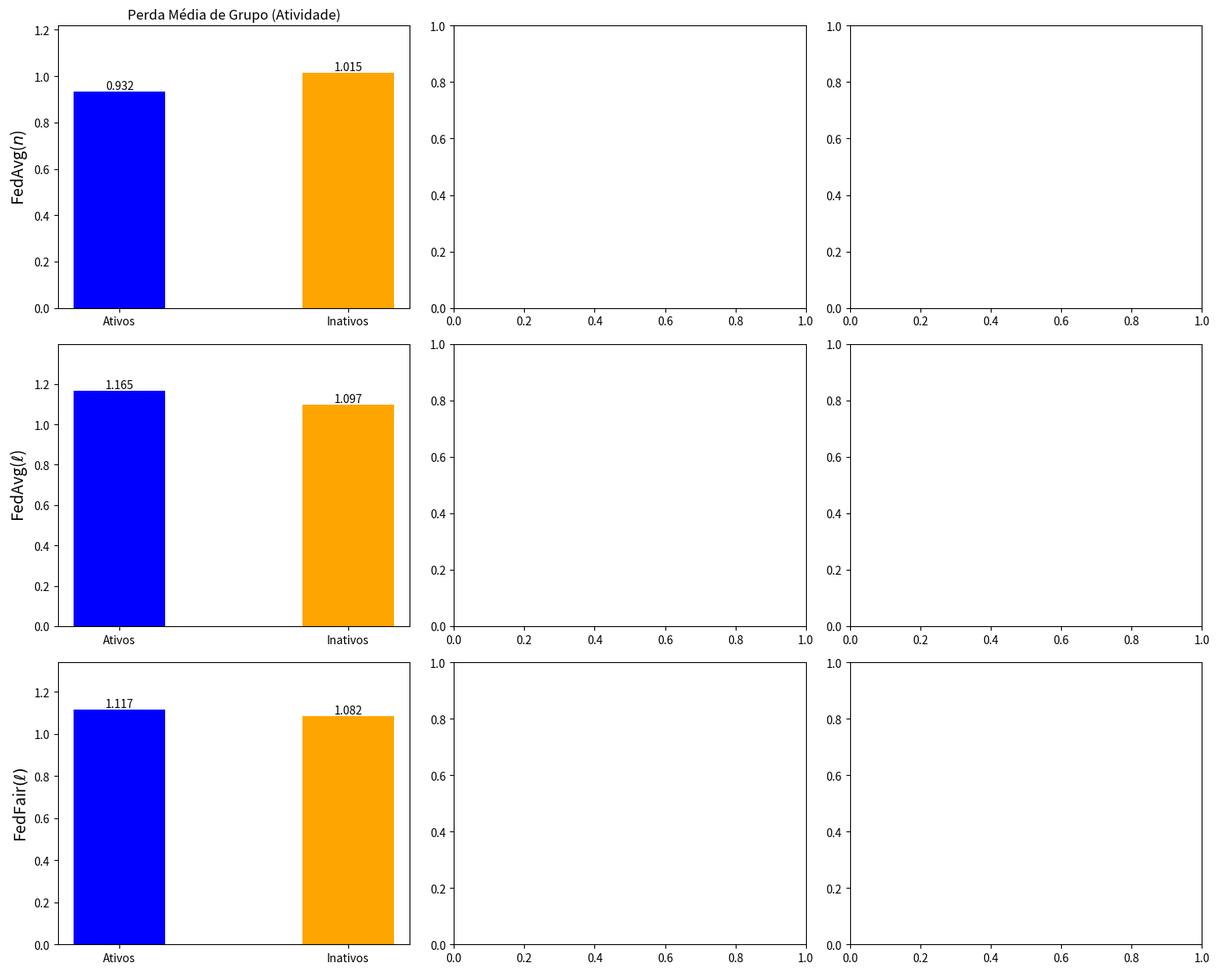

This chart was generated by the following Python code:
import matplotlib.pyplot as plt
import numpy as np

# --------------------------------------------------------------------------------------------
# FedAvg(n)
# --------------------------------------------------------------------------------------------

data_losses_activity_FedAvgExample = {
    "Round": list(range(0, 25)),
    "Ativos": [
        2.018796, 1.412627, 1.275510, 1.209788, 1.159116, 1.108418, 
        1.052682, 1.010920, 0.983417, 0.963480, 0.951612, 0.951138, 
        0.950372, 0.949842, 0.952666, 0.957753, 0.956023, 0.949844, 
        0.945571, 0.941372, 0.939042, 0.938051, 0.937179, 0.933383, 
        0.931887
    ],
    "Inativos": [
        1.766799, 1.307901, 1.214422, 1.170626, 1.138357, 1.108201, 
        1.076092, 1.053373, 1.038681, 1.029187, 1.023865, 1.023172, 
        1.022733, 1.021966, 1.022560, 1.022966, 1.021526, 1.019569, 
        1.017715, 1.016274, 1.015868, 1.015495, 1.015595, 1.014878, 
        1.014773
    ]
}

data_losses_age_FedAvgExample = {
    "Round": list(range(0, 25)),
    "00-17": [
        1.468893, 1.316791, 1.211457, 1.045997, 0.988080, 0.962615, 
        0.947162, 0.934961, 0.928676, 0.924374, 0.922650, 0.922183, 
        0.921167, 0.917009, 0.914563, 0.912871, 0.913086, 0.913706, 
        0.913182, 0.914922, 0.915806, 0.916320, 0.917203, 0.918393, 
        0.918494
    ],
    "18-24": [
        1.441373, 1.290819, 1.201946, 1.054241, 1.002116, 0.979662,
        0.967006, 0.957766, 0.953031, 0.948892, 0.946793, 0.944448,
        0.943807, 0.940604, 0.939217, 0.939602, 0.939446, 0.939741,
        0.940614, 0.940105, 0.940177, 0.939871, 0.939644, 0.939245,
        0.938712
    ],
    "25-34": [
        1.425823, 1.256660, 1.164371, 1.007923, 0.957669, 0.937867, 
        0.927771, 0.920008, 0.916768, 0.913238, 0.911886, 0.909962, 
        0.909989, 0.907065, 0.905640, 0.906142, 0.905837, 0.906204, 
        0.906905, 0.906526, 0.906567, 0.906003, 0.905755, 0.905558, 
        0.905446
    ],
    "35-44": [
        1.327453, 1.175104, 1.094573, 0.969520, 0.934694, 0.920930,
        0.913628, 0.909286, 0.907040, 0.906485, 0.906890, 0.907628,
        0.908396, 0.909112, 0.910437, 0.910795, 0.912142, 0.912882,
        0.913726, 0.913899, 0.913744, 0.913822, 0.914095, 0.914402,
        0.914352
    ],
    "45-49": [
        1.316173, 1.163818, 1.083012, 0.953986, 0.918744, 0.905660, 
        0.898881, 0.895647, 0.894665, 0.895007, 0.896170, 0.897963, 
        0.899202, 0.900858, 0.902879 ,0.903876, 0.906032, 0.907783,
        0.908383, 0.908752, 0.909073, 0.909130, 0.909204, 0.909538,
        0.909406
    ],
    "50-55": [
        1.430696, 1.230131, 1.129084, 0.964145, 0.917408, 0.903098, 
        0.897045, 0.891657, 0.888770, 0.886016, 0.885442, 0.882620, 
        0.882963, 0.880452, 0.879058, 0.880866, 0.879398, 0.878987, 
        0.880348, 0.878026, 0.876461, 0.875432, 0.874971, 0.874379,
        0.874501
    ],
    "56-99": [
        1.417082, 1.321895, 1.257558, 1.174018, 1.154228, 1.145134, 
        1.139323, 1.140032, 1.138655, 1.143036, 1.145640, 1.152108,
        1.152537, 1.158133, 1.160980, 1.158273, 1.163176, 1.165518,
        1.165361, 1.169665, 1.170854, 1.173478, 1.175839, 1.177829,
        1.178019
    ]
}

data_losses_gender_FedAvgExample = {
    "Round": list(range(0, 25)),
    "M": [
        1.396886, 1.235448, 1.144062, 0.991679, 0.942558, 0.922970, 
        0.912748, 0.905407, 0.902244, 0.899388, 0.898436, 0.897275, 
        0.897444, 0.895274, 0.894520, 0.895026, 0.895221, 0.895791, 
        0.896499, 0.896343, 0.896485, 0.896184, 0.896081, 0.896054, 
        0.895942
    ],
    "F": [
        1.415898, 1.258143, 1.182107, 1.065392, 1.034138, 1.021848,
        1.015073, 1.010627, 1.007718, 1.006422, 1.006135, 1.005752,
        1.005887, 1.006097, 1.006557, 1.006761, 1.007580, 1.008073,
        1.008947, 1.008664, 1.008093, 1.007899, 1.008051, 1.007966,
        1.007625
    ]
}

# --------------------------------------------------------------------------------------------
# FedAvg(l)
# --------------------------------------------------------------------------------------------

data_losses_activity_FedAvgLoss = {
    "Round": list(range(0, 25)),
    "Ativos": [
        2.444353, 1.469770, 1.340334, 1.296607, 1.245868, 1.208958, 
        1.140487, 1.134015, 1.110961, 1.093247, 1.082661, 1.089859, 
        1.098668, 1.114814, 1.136216, 1.152337, 1.169876, 1.157515, 
        1.183912, 1.174853, 1.140678, 1.125417, 1.149164, 1.132782, 
        1.165171
    ],
    "Inativos": [
        2.116478, 1.350972, 1.252687, 1.218733, 1.181936, 1.153368, 
        1.104193, 1.094740, 1.076866, 1.064537, 1.057967, 1.061733, 
        1.064673, 1.072860, 1.081837, 1.089491, 1.098485, 1.094873, 
        1.108624, 1.103354, 1.082981, 1.073194, 1.086260, 1.076527, 
        1.096652
    ]
}

data_losses_age_FedAvgLoss = {
    "Round": list(range(25)),
    "00-17": [
        1.468893, 1.336449, 1.242962, 1.056070, 0.991245, 0.965411,
        0.951456, 0.941898, 0.935907, 0.934597, 0.934074, 0.932503,
        0.930054, 0.923422, 0.922946, 0.910011, 0.913862, 0.921036,
        0.923476, 0.929614, 0.931567, 0.934448, 0.927527, 0.931847,
        0.942059
    ],
    "18-24": [
        1.441373, 1.310032, 1.232102, 1.066451, 1.005571, 0.981670,
        0.969170, 0.961279, 0.956560, 0.955286, 0.956025, 0.955114,
        0.952495, 0.952962, 0.952346, 0.947140, 0.942011, 0.947671,
        0.948033, 0.943990, 0.944317, 0.945738, 0.946446, 0.946506,
        0.950968
    ],
    "25-34": [
        1.425823, 1.278787, 1.197665, 1.022821, 0.963820, 0.942939,
        0.933641, 0.928551, 0.925714, 0.924096, 0.924400, 0.922185,
        0.921875, 0.921645, 0.923833, 0.919749, 0.916107, 0.918494,
        0.916165, 0.916307, 0.916479, 0.917336, 0.917479, 0.915269,
        0.919050
    ],
    "35-44": [
        1.327453, 1.194999, 1.123645, 0.981931, 0.939930, 0.925376,
        0.918119, 0.913704, 0.911638, 0.910349, 0.910811, 0.909228,
        0.910656, 0.914428, 0.914688, 0.915881, 0.916872, 0.917068,
        0.917231, 0.920277, 0.924920, 0.924126, 0.920754, 0.926163,
        0.926397
    ],
    "45-49": [
        1.316173, 1.183329, 1.112385, 0.965846, 0.924852, 0.910567,
        0.903624, 0.899853, 0.899240, 0.898252, 0.898771, 0.896606,
        0.897066, 0.896727, 0.896682, 0.899926, 0.904383, 0.904395,
        0.912025, 0.917803, 0.923183, 0.925386, 0.917676, 0.927863,
        0.928064
    ],
    "50-55": [
        1.430696, 1.259154, 1.173449, 0.992066, 0.936042, 0.920160,
        0.915126, 0.911011, 0.910264, 0.910142, 0.912248, 0.908181,
        0.908434, 0.911715, 0.906014, 0.901924, 0.892867, 0.892595,
        0.888868, 0.879958, 0.879489, 0.878002, 0.883326, 0.880367,
        0.878450
    ],
    "56-99": [
        1.417082, 1.331726, 1.275516, 1.178996, 1.158125, 1.150024,
        1.145671, 1.142368, 1.140679, 1.141527, 1.142151, 1.143702,
        1.145177, 1.148586, 1.151605, 1.159128, 1.163522, 1.148601,
        1.166924, 1.174388, 1.183647, 1.183524, 1.169718, 1.193422,
        1.183164
    ]
}

data_losses_gender_FedAvgLoss = {
    "Round": list(range(25)),
    "M": [
        1.396886, 1.256705, 1.176521, 1.006140, 0.946894, 0.928465,
        0.918228, 0.913037, 0.910167, 0.907417, 0.907245, 0.908391,
        0.904451, 0.909441, 0.907900, 0.912603, 0.911159, 0.912943,
        0.908166, 0.906493, 0.905937, 0.909320, 0.906197, 0.904565,
        0.903877
    ],
    "F": [
        1.415898, 1.277828, 1.210588, 1.077804, 1.037552, 1.025908,
        1.020528, 1.016667, 1.014287, 1.012521, 1.013152, 1.012338,
        1.009271, 1.013556, 1.014739, 1.015268, 1.012531, 1.013716,
        1.011826, 1.012736, 1.011836, 1.009146, 1.013139, 1.014281,
        1.012696
    ]
}

# ----------------------------------------------------------
# FedFair(l)
# ----------------------------------------------------------
data_losses_activity_FedFairLoss = {
    "Round": list(range(0, 25)),
    "Ativos": [
        2.444353, 1.461461, 1.336614, 1.282655, 1.244086, 1.221441, 
        1.158010, 1.114219, 1.104571, 1.086639, 1.077236, 1.103736, 
        1.104704, 1.125071, 1.157166, 1.139251, 1.150389, 1.164589, 
        1.155895, 1.137512, 1.111916, 1.107646, 1.169994, 1.117005, 
        1.116592
    ],
    "Inativos": [
        2.116478, 1.345185, 1.250973, 1.209569, 1.181553, 1.160969, 
        1.115226, 1.084914, 1.075544, 1.063129, 1.057527, 1.070244, 
        1.069829, 1.080554, 1.095974, 1.083176, 1.088114, 1.096954, 
        1.093298, 1.082034, 1.069054, 1.068481, 1.109821, 1.079119, 
        1.082458
    ]
}

data_losses_age_FedFairLoss = {
    "Round": list(range(0, 25)),
    "00-17": [
        1.468893, 1.336215, 1.245376, 1.060750, 0.992381, 0.965537,
        0.952659, 0.943107, 0.937381, 0.936292, 0.933168, 0.933390,
        0.929656, 0.925753, 0.925305, 0.923476, 0.925601, 0.926765,
        0.924429, 0.936406, 0.930909, 0.923705, 0.920613, 0.916544,
        0.918259
    ],
    "18-24": [
        1.441373, 1.309798, 1.234643, 1.070155, 1.006698, 0.981740,
        0.969452, 0.961632, 0.956603, 0.955738, 0.954475, 0.958009,
        0.954749, 0.953950, 0.950482, 0.945568, 0.946460, 0.939626,
        0.943735, 0.946160, 0.948840, 0.950633, 0.958831, 0.948586,
        0.949653
    ],
    "25-34": [
        1.425823, 1.278522, 1.200455, 1.026498, 0.964498, 0.942734,
        0.933000, 0.928475, 0.925213, 0.923678, 0.921688, 0.924439,
        0.922427, 0.922599, 0.918885, 0.916025, 0.921148, 0.918566,
        0.923945, 0.922554, 0.920382, 0.921055, 0.927401, 0.919005,
        0.921915
    ],
    "35-44": [
        1.327453, 1.194762, 1.126050, 0.984777, 0.940849, 0.925995,
        0.918152, 0.913535, 0.911331, 0.909605, 0.909162, 0.910772,
        0.909021, 0.911420, 0.910289, 0.911242, 0.912947, 0.914675,
        0.914974, 0.915172, 0.917261, 0.917161, 0.920052, 0.921277,
        0.922881
    ],
    "45-49": [
        1.316173, 1.183092, 1.114974, 0.968702, 0.925208, 0.911180,
        0.904000, 0.899730, 0.898765, 0.896811, 0.896768, 0.897638,
        0.895549, 0.898039, 0.895681, 0.897709, 0.902800, 0.907537,
        0.909400, 0.913454, 0.916679, 0.912633, 0.911011, 0.914751,
        0.913346
    ],
    "50-55": [
        1.430696, 1.258807, 1.176648, 0.996408, 0.936833, 0.920677,
        0.913329, 0.908922, 0.908280, 0.907311, 0.906430, 0.911747,
        0.905873, 0.909461, 0.900316, 0.893703, 0.898144, 0.889659,
        0.894586, 0.881772, 0.881552, 0.886521, 0.905207, 0.897584,
        0.901206
    ],
    "56-99": [
        1.417082, 1.331603, 1.276474, 1.179345, 1.157719, 1.150700,
        1.147472, 1.145599, 1.142732, 1.143310, 1.146368, 1.143572,
        1.144282, 1.147708, 1.153103, 1.157998, 1.153782, 1.165031,
        1.144918, 1.148986, 1.149932, 1.143036, 1.127179, 1.143158,
        1.142802
    ]
}

data_losses_gender_FedFairLoss = {
    "Round": list(range(25)),
    "M": [
        1.396886, 1.256693, 1.176629, 1.007879, 0.947175, 0.927720,
        0.918949, 0.913085, 0.911266, 0.909114, 0.909524, 0.908765,
        0.910372, 0.909883, 0.906939, 0.906886, 0.905620, 0.904085,
        0.908360, 0.907575, 0.905214, 0.908161, 0.907278, 0.907214,
        0.921358
    ],
    "F": [
        1.415898, 1.277816, 1.210661, 1.079087, 1.038050, 1.026045,
        1.021364, 1.016630, 1.015027, 1.013505, 1.014002, 1.013498,
        1.016064, 1.015252, 1.011483, 1.007998, 1.006578, 1.006383,
        1.009055, 1.009180, 1.009621, 1.008587, 1.009130, 1.010321,
        1.012182
    ]
}

# --------------------------------------------------------------------------------------------
import matplotlib.pyplot as plt
import numpy as np

age_labels = ["00-17", "18-24", "25-34", "35-44", "45-49", "50-55", "56-99"]

# Função auxiliar para calcular a média dos rounds
def round_mean(data, round_indices):
    return np.mean([data[i] for i in round_indices])

# Índices dos rounds 20, 21, 22, 23, 24
round_indices = [24]

# Função auxiliar para adicionar valores acima das barras com três casas decimais
def add_values_to_bars(ax, bars, decimal_places=2):
    for bar in bars:
        height = bar.get_height()
        ax.text(
            bar.get_x() + bar.get_width() / 2.0,
            height,
            f'{height:.{decimal_places}f}',
            ha='center',
            va='bottom'
        )

# Criação da figura e dos subplots
fig, ((ax1, ax2, ax3), (ax4, ax5, ax6), (ax7, ax8, ax9)) = plt.subplots(3, 3, figsize=(15, 12))

# Aumenta o espaçamento entre as barras
bar_width = 0.4
bar_width_age = 0.4

# Subplot 1 - Atividade
bars1 = ax1.bar(np.arange(2), 
                [round_mean(data_losses_activity_FedAvgExample["Ativos"], round_indices), 
                 round_mean(data_losses_activity_FedAvgExample["Inativos"], round_indices)],
                width=bar_width, color=['blue', 'orange'])  # Especifica cores diferentes
ax1.set_xticks(np.arange(2))
ax1.set_xticklabels(["Ativos", "Inativos"])
ax1.set_ylabel(r"FedAvg($n$)", fontsize=14)
ax1.set_title(r"Perda Média de Grupo (Atividade)")
add_values_to_bars(ax1, bars1, decimal_places=3)
ax1.set_ylim(0, max([bar.get_height() for bar in bars1]) * 1.2)  # Ajusta a escala y

# # Subplot 2 - Idade
# bars2 = []
# for idx, label in enumerate(age_labels):
#     bars2.extend(ax2.bar(idx, 
#                          round_mean(data_losses_age_FedAvgExample[label], round_indices), 
#                          width=bar_width_age, label=label))
# ax2.set_xticks(np.arange(len(age_labels)))
# ax2.set_xticklabels(age_labels)
# ax2.set_title(r"Perda Média de Grupo (Idade)")
# add_values_to_bars(ax2, bars2)
# ax2.set_ylim(0, max([bar.get_height() for bar in bars2]) * 1.2)  # Ajusta a escala y

# # Subplot 3 - Gênero
# bars3 = ax3.bar(np.arange(2), 
#                 [round_mean(data_losses_gender_FedAvgExample["M"], round_indices), 
#                  round_mean(data_losses_gender_FedAvgExample["F"], round_indices)],
#                 width=bar_width, color=['blue', 'orange'])  # Especifica cores diferentes
# ax3.set_xticks(np.arange(2))
# ax3.set_xticklabels(["M", "F"])
# ax3.set_title(r"Perda Média de Grupo (Gênero)")
# add_values_to_bars(ax3, bars3, decimal_places=3)
# ax3.set_ylim(0, max([bar.get_height() for bar in bars3]) * 1.2)  # Ajusta a escala y

# Subplot 4 - Atividade
bars4 = ax4.bar(np.arange(2), 
                [round_mean(data_losses_activity_FedAvgLoss["Ativos"], round_indices), 
                 round_mean(data_losses_activity_FedAvgLoss["Inativos"], round_indices)],
                width=bar_width, color=['blue', 'orange'])  # Especifica cores diferentes
ax4.set_xticks(np.arange(2))
ax4.set_xticklabels(["Ativos", "Inativos"])
ax4.set_ylabel(r"FedAvg($\ell$)", fontsize=14)
add_values_to_bars(ax4, bars4, decimal_places=3)
ax4.set_ylim(0, max([bar.get_height() for bar in bars4]) * 1.2)  # Ajusta a escala y

# # Subplot 5 - Idade
# bars5 = []
# for idx, label in enumerate(age_labels):
#     bars5.extend(ax5.bar(idx, 
#                          round_mean(data_losses_age_FedAvgLoss[label], round_indices), 
#                          width=bar_width_age, label=label))
# ax5.set_xticks(np.arange(len(age_labels)))
# ax5.set_xticklabels(age_labels)
# add_values_to_bars(ax5, bars5)
# ax5.set_ylim(0, max([bar.get_height() for bar in bars5]) * 1.2)  # Ajusta a escala y

# # Subplot 6 - Gênero
# bars6 = ax6.bar(np.arange(2), 
#                 [round_mean(data_losses_gender_FedAvgLoss["M"], round_indices), 
#                  round_mean(data_losses_gender_FedAvgLoss["F"], round_indices)],
#                 width=bar_width, color=['blue', 'orange'])  # Especifica cores diferentes
# ax6.set_xticks(np.arange(2))
# ax6.set_xticklabels(["M", "F"])
# add_values_to_bars(ax6, bars6, decimal_places=3)
# ax6.set_ylim(0, max([bar.get_height() for bar in bars6]) * 1.2)  # Ajusta a escala y

# Subplot 7 - Atividade
bars7 = ax7.bar(np.arange(2), 
                [round_mean(data_losses_activity_FedFairLoss["Ativos"], round_indices), 
                 round_mean(data_losses_activity_FedFairLoss["Inativos"], round_indices)],
                width=bar_width, color=['blue', 'orange'])  # Especifica cores diferentes
ax7.set_xticks(np.arange(2))
ax7.set_xticklabels(["Ativos", "Inativos"])
ax7.set_ylabel(r"FedFair$(\ell)$", fontsize=14)
add_values_to_bars(ax7, bars7, decimal_places=3)
ax7.set_ylim(0, max([bar.get_height() for bar in bars7]) * 1.2)  # Ajusta a escala y

# # Subplot 8 - Idade
# bars8 = []
# for idx, label in enumerate(age_labels):
#     bars8.extend(ax8.bar(idx, 
#                          round_mean(data_losses_age_FedFairLoss[label], round_indices), 
#                          width=bar_width_age, label=label))
# ax8.set_xticks(np.arange(len(age_labels)))
# ax8.set_xticklabels(age_labels)
# add_values_to_bars(ax8, bars8)
# #ax8.set_ylim(0, max([bar.get_height() for bar in bars8]) * 1.2)  # Ajusta a escala y
# ax8.set_ylim(0, 1.416)

# # Subplot 9 - Gênero
# bars9 = ax9.bar(np.arange(2), 
#                 [round_mean(data_losses_gender_FedFairLoss["M"], round_indices), 
#                  round_mean(data_losses_gender_FedFairLoss["F"], round_indices)],
#                 width=bar_width, color=['blue', 'orange'])  # Especifica cores diferentes
# ax9.set_xticks(np.arange(2))
# ax9.set_xticklabels(["M", "F"])
# add_values_to_bars(ax9, bars9, decimal_places=3)
# ax9.set_ylim(0, max([bar.get_height() for bar in bars9]) * 1.2)  # Ajusta a escala y

# Ajustar espaçamento entre subplots
plt.subplots_adjust(hspace=0.8, wspace=0.5)
plt.tight_layout()
plt.show()
